Run: headless pygame with SDL's dummy video driver; simulated clock (each Clock.tick advances the game by its frame time, no real sleeping); random seed 0; keys injected as events and as key.get_pressed() state; no mouse input; restart key SPACE tapped at the start of phases 3 and 4.
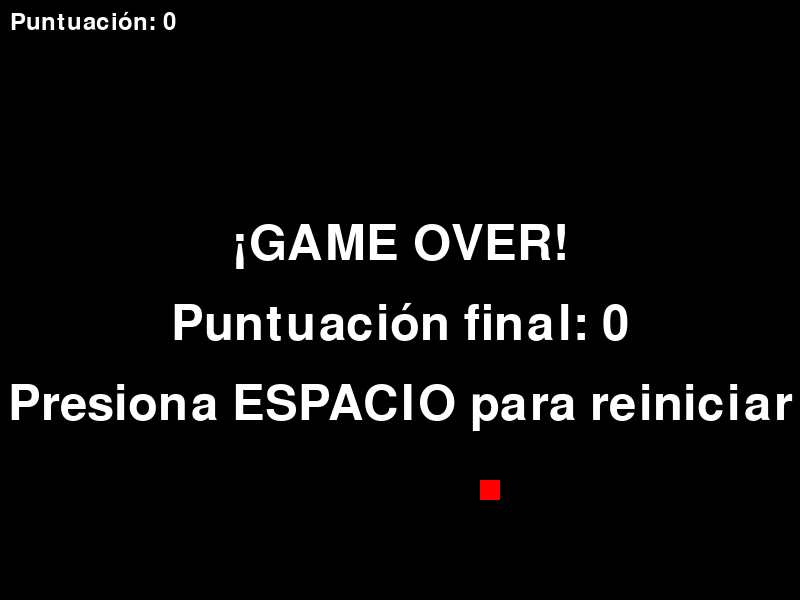
Frame 1 of 4 · flips 1–60 · no input
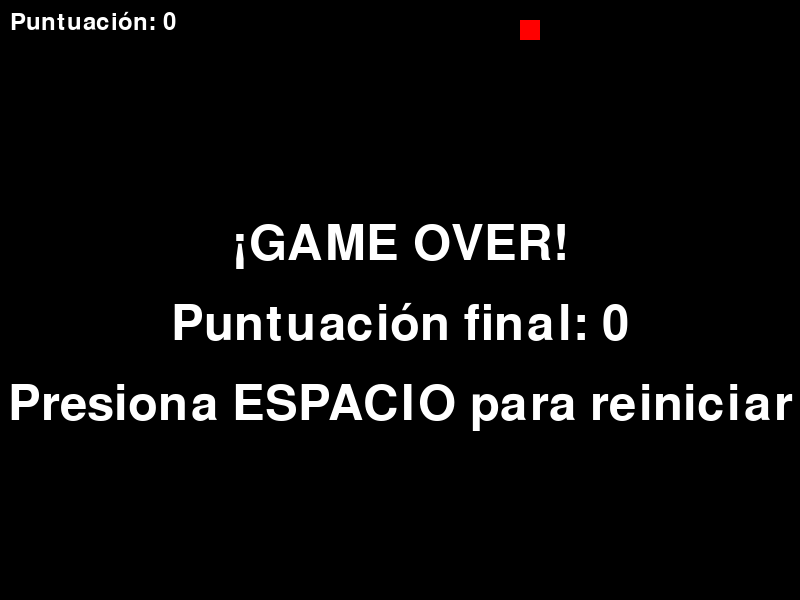
Frame 2 of 4 · flips 61–180 · tapped SPACE, RETURN · held RIGHT (→), D
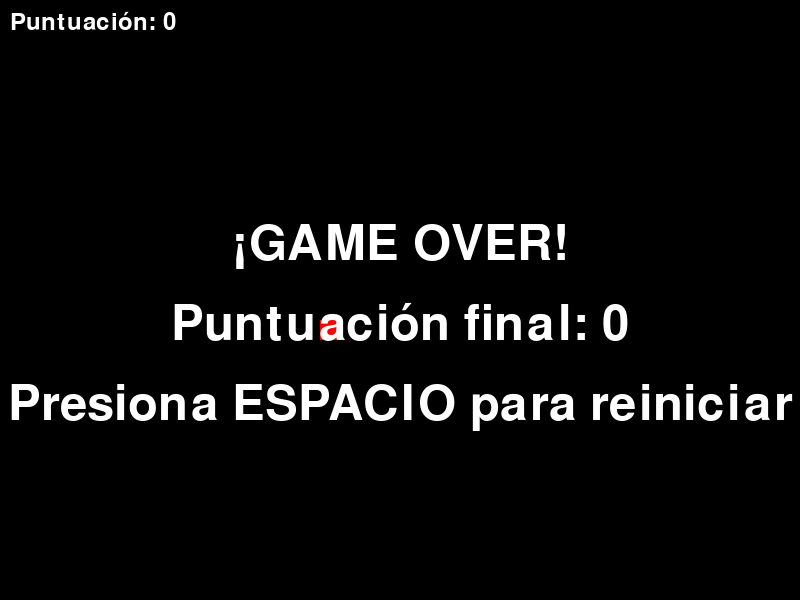
Frame 3 of 4 · flips 181–300 · tapped SPACE · held DOWN (↓), S
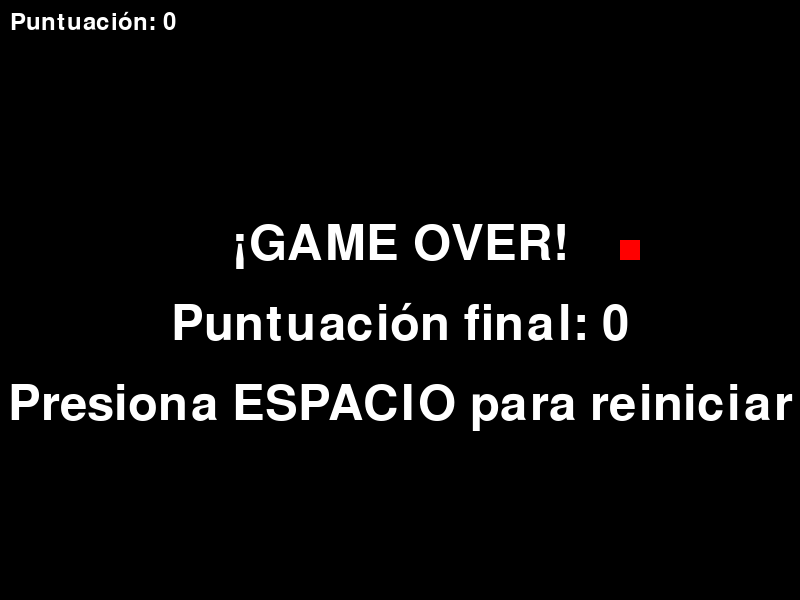
Frame 4 of 4 · flips 301–420 · tapped SPACE · held LEFT (←), A, UP (↑), W

The pygame program that drew these frames:

import pygame
import random
import time

# Inicializar Pygame
pygame.init()

# Constantes
ANCHO = 800
ALTO = 600
TAMANO_CELDA = 20
VELOCIDAD = 15

# Colores
NEGRO = (0, 0, 0)
VERDE = (0, 255, 0)
ROJO = (255, 0, 0)
BLANCO = (255, 255, 255)

# Configurar la ventana
ventana = pygame.display.set_mode((ANCHO, ALTO))
pygame.display.set_caption('Snake - El juego de la serpiente')
reloj = pygame.time.Clock()

class Snake:
    def __init__(self):
        self.posicion = [(ANCHO//2, ALTO//2)]
        self.direccion = [TAMANO_CELDA, 0]
        self.crecer = False

    def mover(self):
        nueva_pos = (
            self.posicion[0][0] + self.direccion[0],
            self.posicion[0][1] + self.direccion[1]
        )
        
        if not self.crecer:
            self.posicion.pop()
        else:
            self.crecer = False
            
        self.posicion.insert(0, nueva_pos)

    def cambiar_direccion(self, nueva_direccion):
        # Evitar que la serpiente vaya en dirección opuesta
        if (nueva_direccion[0] * -1, nueva_direccion[1] * -1) != tuple(self.direccion):
            self.direccion = list(nueva_direccion)

    def comprobar_colision(self):
        cabeza = self.posicion[0]
        # Colisión con los bordes
        if (cabeza[0] < 0 or cabeza[0] >= ANCHO or 
            cabeza[1] < 0 or cabeza[1] >= ALTO):
            return True
        # Colisión con sí misma
        if cabeza in self.posicion[1:]:
            return True
        return False

    def dibujar(self, ventana):
        for segmento in self.posicion:
            pygame.draw.rect(ventana, VERDE, 
                           (segmento[0], segmento[1], TAMANO_CELDA, TAMANO_CELDA))

class Manzana:
    def __init__(self):
        self.reubicar()

    def reubicar(self):
        self.posicion = (
            random.randrange(0, ANCHO - TAMANO_CELDA, TAMANO_CELDA),
            random.randrange(0, ALTO - TAMANO_CELDA, TAMANO_CELDA)
        )

    def dibujar(self, ventana):
        pygame.draw.rect(ventana, ROJO, 
                        (self.posicion[0], self.posicion[1], TAMANO_CELDA, TAMANO_CELDA))

def mostrar_puntuacion(ventana, puntos):
    fuente = pygame.font.Font(None, 36)
    texto = fuente.render(f'Puntuación: {puntos}', True, BLANCO)
    ventana.blit(texto, (10, 10))

def mostrar_game_over(ventana, puntos):
    fuente = pygame.font.Font(None, 72)
    texto_game_over = fuente.render('¡GAME OVER!', True, BLANCO)
    texto_puntos = fuente.render(f'Puntuación final: {puntos}', True, BLANCO)
    texto_reiniciar = fuente.render('Presiona ESPACIO para reiniciar', True, BLANCO)
    
    ventana.blit(texto_game_over, 
                 (ANCHO//2 - texto_game_over.get_width()//2, ALTO//2 - 80))
    ventana.blit(texto_puntos, 
                 (ANCHO//2 - texto_puntos.get_width()//2, ALTO//2))
    ventana.blit(texto_reiniciar, 
                 (ANCHO//2 - texto_reiniciar.get_width()//2, ALTO//2 + 80))

def juego_principal():
    snake = Snake()
    manzana = Manzana()
    puntos = 0
    jugando = True
    game_over = False

    while jugando:
        for evento in pygame.event.get():
            if evento.type == pygame.QUIT:
                return
            elif evento.type == pygame.KEYDOWN:
                if game_over:
                    if evento.key == pygame.K_SPACE:
                        return juego_principal()
                else:
                    if evento.key == pygame.K_UP:
                        snake.cambiar_direccion((0, -TAMANO_CELDA))
                    elif evento.key == pygame.K_DOWN:
                        snake.cambiar_direccion((0, TAMANO_CELDA))
                    elif evento.key == pygame.K_LEFT:
                        snake.cambiar_direccion((-TAMANO_CELDA, 0))
                    elif evento.key == pygame.K_RIGHT:
                        snake.cambiar_direccion((TAMANO_CELDA, 0))

        if not game_over:
            snake.mover()

            # Comprobar colisión con la manzana
            if snake.posicion[0] == manzana.posicion:
                snake.crecer = True
                manzana.reubicar()
                puntos += 10

            # Comprobar colisión con paredes o consigo misma
            if snake.comprobar_colision():
                game_over = True

        # Dibujar
        ventana.fill(NEGRO)
        snake.dibujar(ventana)
        manzana.dibujar(ventana)
        mostrar_puntuacion(ventana, puntos)

        if game_over:
            mostrar_game_over(ventana, puntos)

        pygame.display.flip()
        reloj.tick(VELOCIDAD)

if __name__ == "__main__":
    juego_principal()
    pygame.quit()
